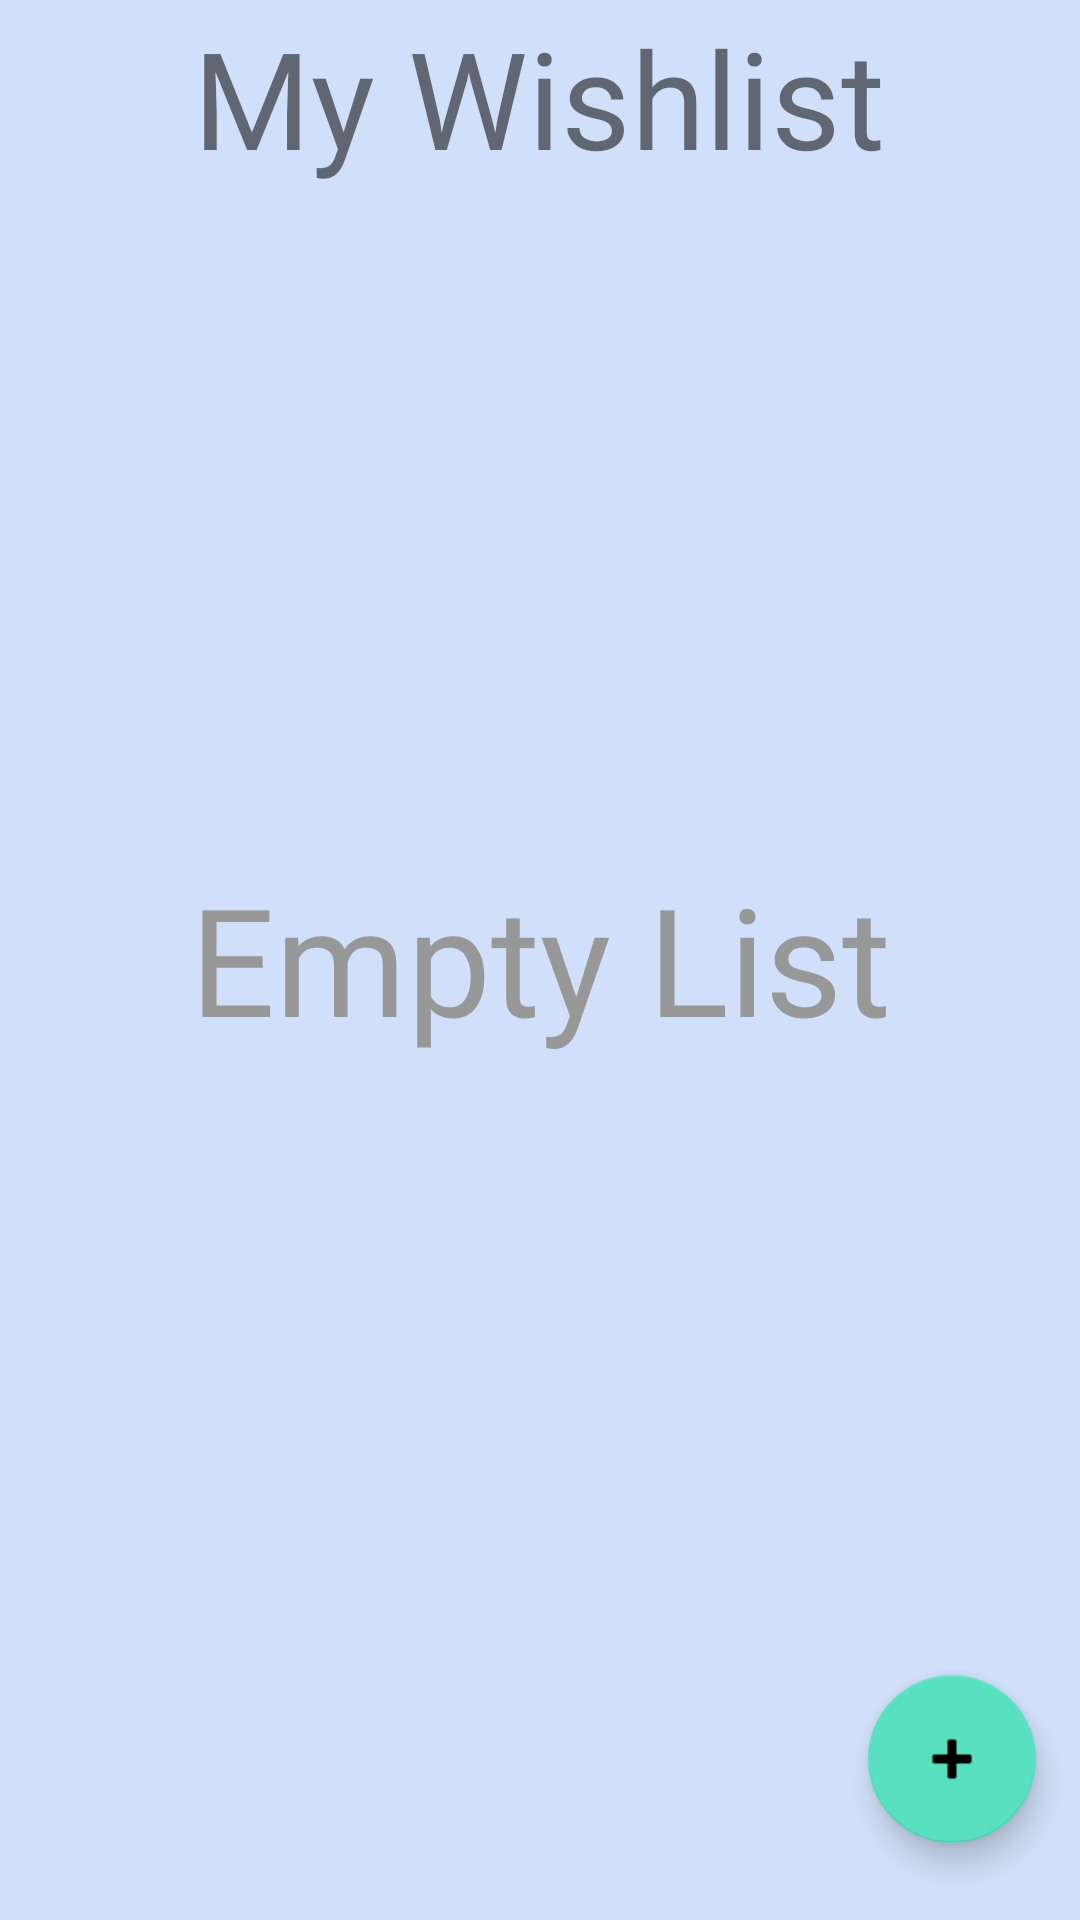

Produce the Android XML layout that renders to this screen, including the resource entries it uses.
<!-- AndroidManifest.xml: application theme Theme.MyWishlist -->
<!-- res/layout/activity_main.xml -->
<?xml version="1.0" encoding="utf-8"?>
<androidx.constraintlayout.widget.ConstraintLayout xmlns:android="http://schemas.android.com/apk/res/android"
    xmlns:app="http://schemas.android.com/apk/res-auto"
    xmlns:tools="http://schemas.android.com/tools"
    android:layout_width="match_parent"
    android:layout_height="match_parent"
    android:background="#D1E0FA" >

    <TextView
        android:id="@+id/textView"
        android:layout_width="286dp"
        android:layout_height="65dp"
        android:fontFamily="@font/blinker_bold"
        android:gravity="center"
        android:text="My Wishlist"
        android:textAlignment="center"
        android:textSize="45dp"
        android:backgroundTint="@color/black"
        app:layout_constraintBottom_toBottomOf="parent"
        app:layout_constraintEnd_toEndOf="parent"
        app:layout_constraintHorizontal_bias="0.495"
        app:layout_constraintStart_toStartOf="parent"
        app:layout_constraintTop_toTopOf="parent"
        app:layout_constraintVertical_bias="0.0">
    </TextView>



    <com.google.android.material.floatingactionbutton.FloatingActionButton
        android:id="@+id/floatingActionButton"
        android:layout_width="wrap_content"
        android:layout_height="wrap_content"
        android:clickable="true"
        android:onClick="add"
        app:backgroundTint="#58E0C0"
        app:layout_constraintBottom_toBottomOf="parent"
        app:layout_constraintEnd_toEndOf="parent"
        app:layout_constraintHorizontal_bias="0.952"
        app:layout_constraintStart_toStartOf="parent"
        app:layout_constraintTop_toTopOf="parent"
        app:layout_constraintVertical_bias="0.956"
        app:srcCompat="@android:drawable/ic_input_add" />

    <androidx.recyclerview.widget.RecyclerView
        android:id="@+id/rv"
        android:layout_width="392dp"
        android:layout_height="717dp"
        app:layout_constraintBottom_toBottomOf="parent"
        app:layout_constraintEnd_toEndOf="parent"
        app:layout_constraintStart_toStartOf="parent"
        android:visibility="gone"
        tools:visibility="gone" />

    <TextView
        android:id="@+id/empty"
        android:layout_width="wrap_content"
        android:layout_height="wrap_content"
        android:fontFamily="@font/blinker_bold"
        android:gravity="center"
        android:text="Empty List"
        android:textColor="#999898"
        android:textSize="50dp"
        app:layout_constraintBottom_toBottomOf="parent"
        app:layout_constraintEnd_toEndOf="parent"
        app:layout_constraintStart_toStartOf="parent"
        app:layout_constraintTop_toTopOf="parent"
        app:layout_constraintVertical_bias="0.499"></TextView>
</androidx.constraintlayout.widget.ConstraintLayout>
<!-- resources referenced by this layout -->
<resources>
  <color name="black">#FF000000</color>
  <style name="Theme.MyWishlist" parent="Theme.MaterialComponents.DayNight.DarkActionBar">
          
          <item name="colorPrimary">@color/purple_500</item>
          <item name="colorPrimaryVariant">@color/purple_700</item>
          <item name="colorOnPrimary">@color/white</item>
          
          <item name="colorSecondary">@color/teal_200</item>
          <item name="colorSecondaryVariant">@color/teal_700</item>
          <item name="colorOnSecondary">@color/black</item>
          
          <item name="android:statusBarColor" tools:targetApi="21">?attr/colorPrimaryVariant</item>
          
      </style>
  <color name="purple_500">#D1E0FA</color>
  <color name="purple_700">#D1E0FA</color>
  <color name="white">#FFFFFFFF</color>
  <color name="teal_200">#FF03DAC5</color>
  <color name="teal_700">#FF018786</color>
</resources>
